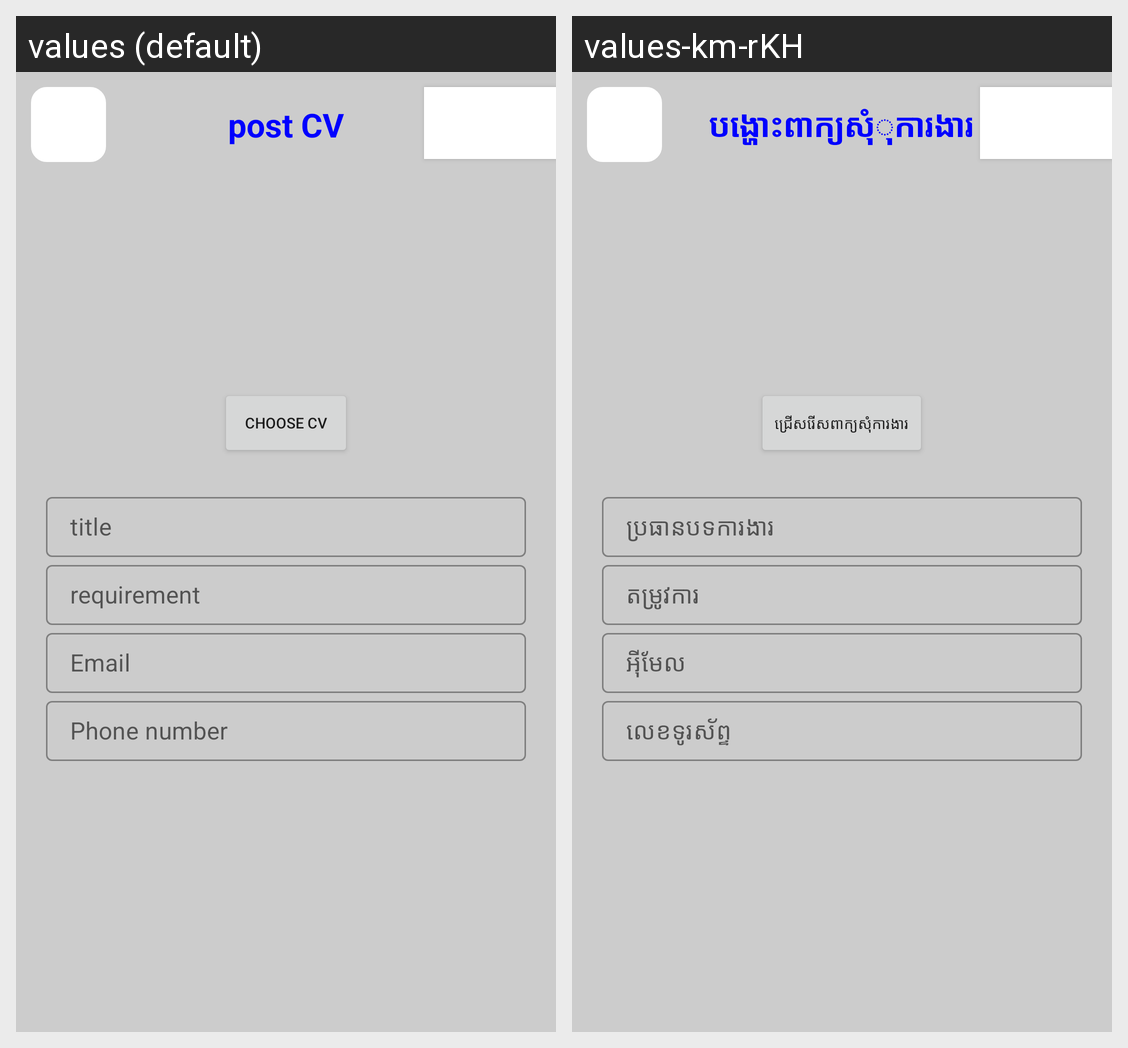

Strings drawn on this Android screen and how each of the app's shown locales translates them:
Android screen res/layout/activity_post_cv.xml rendered under 2 locales, left to right: values (default), values-km-rKH. Device: Nexus 5 (rendered at 1080×1920; each locale shown at half size, 540×960, under a caption strip naming it); theme AppTheme.
Strings drawn on this screen, with the default value and each locale's value (text and hints the layout hard-codes, and strings that could not be matched under every locale, appear in the picture but are not listed):

post_cv
  values: post CV
  values-km-rKH: បង្ហោះពាក្យសុំុការងារ

choose_cv
  values: Choose CV
  values-km-rKH: ជ្រើសរើសពាក្យសុំការងារ

title
  values: title
  values-km-rKH: ប្រធានបទការងារ

requirement
  values: requirement
  values-km-rKH: តម្រូវការ

email
  values: Email
  values-km-rKH: អុីមែល

phone_number
  values: Phone number
  values-km-rKH: លេខទូរស័ព្ទ
